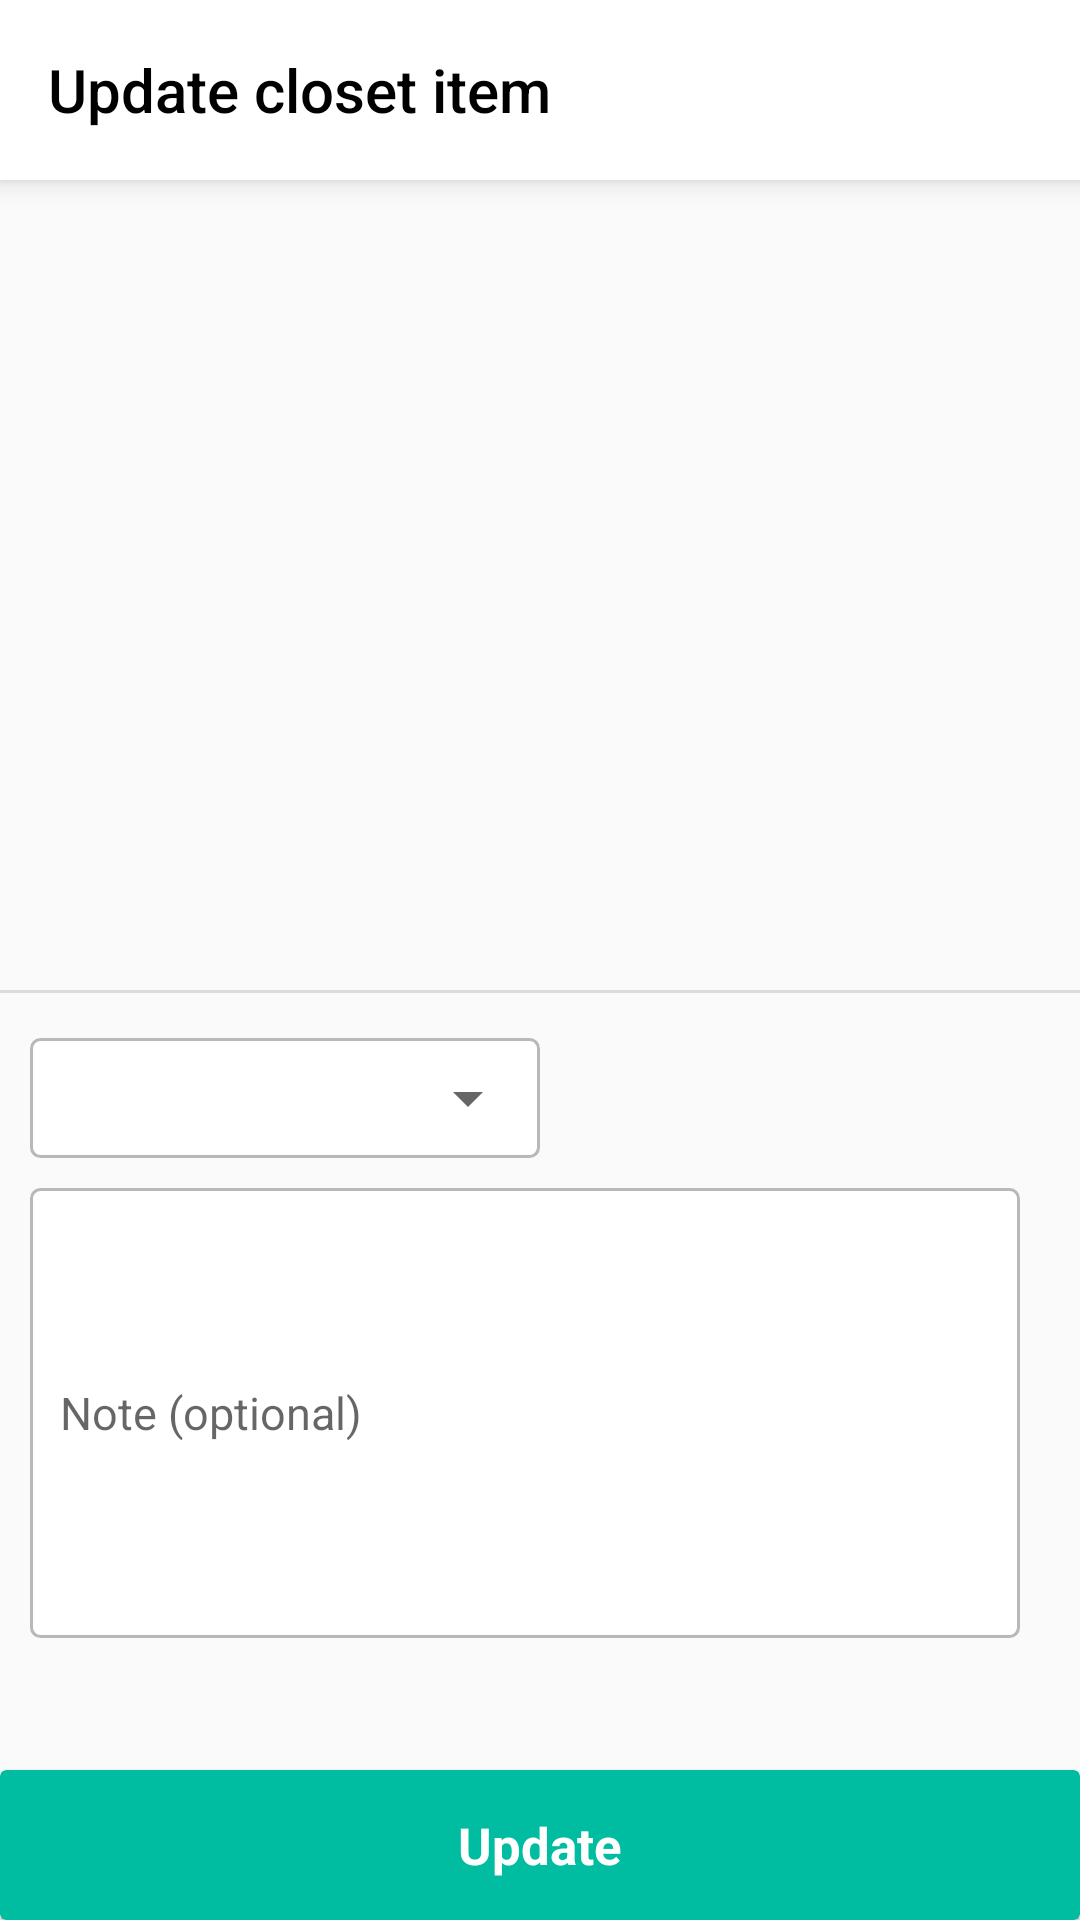

Write the Android layout XML for this screen, with the resource values it uses.
<!-- AndroidManifest.xml: application theme AppTheme -->
<!-- res/layout/activity_update_closet_item.xml -->
<?xml version="1.0" encoding="utf-8"?>
<layout>


    <RelativeLayout xmlns:android="http://schemas.android.com/apk/res/android"
        xmlns:app="http://schemas.android.com/apk/res-auto"
        xmlns:tools="http://schemas.android.com/tools"
        android:layout_width="match_parent"
        android:layout_height="match_parent"
        tools:context=".UpdateClosetItemActivity">

        <androidx.appcompat.widget.Toolbar
            android:id="@+id/toolb"
            android:layout_width="match_parent"
            android:layout_height="60dp"
            android:background="#fff"
            android:elevation="5dp"
            app:title="Update closet item"
            app:titleTextColor="#000" />

        <androidx.core.widget.NestedScrollView
            android:layout_width="match_parent"
            android:layout_height="match_parent"
            android:layout_above="@id/login_continue"
            android:layout_below="@id/toolb">

            <RelativeLayout
                android:layout_width="match_parent"
                android:layout_height="match_parent"
                android:focusable="true"
                android:focusableInTouchMode="true">

                <RelativeLayout
                    android:id="@+id/img_re"
                    android:layout_width="match_parent"
                    android:layout_height="wrap_content">

                    <ImageView
                        android:id="@+id/maind_image"
                        android:layout_width="match_parent"
                        android:layout_height="250dp"
                        android:layout_margin="10dp" />

                    
                    
                    
                    
                    
                    
                    

                </RelativeLayout>

                <View
                    android:id="@+id/v"
                    android:layout_width="match_parent"
                    android:layout_height="1dp"
                    android:layout_below="@id/img_re"
                    android:background="#DCDBD8" />

                
                
                
                
                
                
                
                

                
                
                
                

                

                <RelativeLayout
                    android:id="@+id/weather"
                    android:layout_width="wrap_content"
                    android:layout_height="wrap_content"
                    android:layout_below="@id/v"
                    android:layout_marginStart="10dp"
                    android:layout_marginTop="15dp"
                    android:background="@drawable/spinner_background">

                    <Spinner
                        android:id="@+id/weather_spinner"
                        android:layout_width="170dp"
                        android:layout_height="40dp" />
                </RelativeLayout>

                <EditText
                    android:id="@+id/note"
                    android:layout_width="match_parent"
                    android:layout_height="150dp"
                    android:layout_below="@id/weather"
                    android:layout_marginStart="10dp"
                    android:layout_marginTop="10dp"
                    android:layout_marginEnd="20dp"
                    android:layout_marginBottom="30dp"
                    android:background="@drawable/spinner_background"
                    android:hint="Note (optional)"
                    android:maxLines="5"
                    android:padding="10dp"
                    android:textColor="#000"
                    android:textSize="15sp" />


            </RelativeLayout>
        </androidx.core.widget.NestedScrollView>

        <androidx.cardview.widget.CardView
            android:id="@+id/login_continue"
            android:layout_width="match_parent"
            android:layout_height="50dp"
            android:layout_alignParentBottom="true"
            android:layout_gravity="center"
            android:layout_marginTop="1dp"
            android:backgroundTint="@color/colorPrimary">

            <TextView
                android:id="@+id/continue_text"
                android:layout_width="match_parent"
                android:layout_height="match_parent"
                android:gravity="center"
                android:text="Update"
                android:textColor="#fff"
                android:textSize="17sp"
                android:textStyle="bold" />

            <ProgressBar
                android:id="@+id/pro_B"
                android:layout_width="20dp"
                android:layout_height="30dp"
                android:layout_gravity="center"
                android:indeterminate="true"
                android:indeterminateTint="@color/colorPrimaryDark"
                android:visibility="gone" />

        </androidx.cardview.widget.CardView>

    </RelativeLayout>
</layout>
<!-- resources referenced by this layout -->
<resources>
  <color name="colorPrimary">#00BCA1</color>
  <color name="colorPrimaryDark">#FFFFFF</color>
  <!-- drawable ic_image_gallery (drawable) -->
  <vector xmlns:android="http://schemas.android.com/apk/res/android"
      android:width="512dp"
      android:height="512dp"
      android:viewportWidth="24"
      android:viewportHeight="24">
    <path
        android:pathData="m17.453,24c-0.168,0 -0.34,-0.021 -0.51,-0.066l-15.463,-4.141c-1.06,-0.292 -1.692,-1.39 -1.414,-2.45l1.951,-7.272c0.072,-0.267 0.346,-0.422 0.612,-0.354 0.267,0.071 0.425,0.346 0.354,0.612l-1.95,7.27c-0.139,0.53 0.179,1.082 0.71,1.229l15.457,4.139c0.531,0.14 1.079,-0.176 1.217,-0.704l0.781,-2.894c0.072,-0.267 0.346,-0.426 0.613,-0.353 0.267,0.072 0.424,0.347 0.353,0.613l-0.78,2.89c-0.235,0.89 -1.045,1.481 -1.931,1.481z"
        android:fillColor="#b9b8b5"/>
    <path
        android:pathData="m22,18h-16c-1.103,0 -2,-0.897 -2,-2v-12c0,-1.103 0.897,-2 2,-2h16c1.103,0 2,0.897 2,2v12c0,1.103 -0.897,2 -2,2zM6,3c-0.551,0 -1,0.449 -1,1v12c0,0.551 0.449,1 1,1h16c0.551,0 1,-0.449 1,-1v-12c0,-0.551 -0.449,-1 -1,-1z"
        android:fillColor="#b9b8b5"/>
    <path
        android:pathData="m9,9c-1.103,0 -2,-0.897 -2,-2s0.897,-2 2,-2 2,0.897 2,2 -0.897,2 -2,2zM9,6c-0.551,0 -1,0.449 -1,1s0.449,1 1,1 1,-0.449 1,-1 -0.449,-1 -1,-1z"
        android:fillColor="#b9b8b5"/>
    <path
        android:pathData="m4.57,16.93c-0.128,0 -0.256,-0.049 -0.354,-0.146 -0.195,-0.195 -0.195,-0.512 0,-0.707l4.723,-4.723c0.566,-0.566 1.555,-0.566 2.121,0l1.406,1.406 3.892,-4.67c0.283,-0.339 0.699,-0.536 1.142,-0.54h0.011c0.438,0 0.853,0.19 1.139,0.523l5.23,6.102c0.18,0.209 0.156,0.525 -0.054,0.705 -0.209,0.18 -0.524,0.157 -0.705,-0.054l-5.23,-6.102c-0.097,-0.112 -0.231,-0.174 -0.38,-0.174 -0.104,-0.009 -0.287,0.063 -0.384,0.18l-4.243,5.091c-0.09,0.108 -0.221,0.173 -0.362,0.179 -0.142,0.01 -0.277,-0.046 -0.376,-0.146l-1.793,-1.793c-0.189,-0.188 -0.518,-0.188 -0.707,0l-4.723,4.723c-0.097,0.097 -0.225,0.146 -0.353,0.146z"
        android:fillColor="#b9b8b5"/>
  </vector>
  <!-- drawable spinner_background (drawable) -->
  <?xml version="1.0" encoding="utf-8"?>
  <shape android:shape="rectangle" xmlns:android="http://schemas.android.com/apk/res/android">
  
      <corners android:radius="3dp"/>
      <solid android:color="#fff"/>
      <stroke android:color="#b9b8b5" android:width="1dp"/>
  
  </shape>
  <style name="AppTheme" parent="Theme.AppCompat.DayNight.NoActionBar">
          
          <item name="colorPrimary">@color/colorPrimary</item>
          <item name="colorPrimaryDark">@color/colorPrimaryDark</item>
          <item name="colorAccent">@color/colorAccent</item>
          <item name="android:windowAnimationStyle">@style/SlideAnimationStyle</item>
          <item name="android:windowLightStatusBar" tools:ignore="NewApi">true</item>
      </style>
  <color name="colorAccent">#00BCA1</color>
  <style name="SlideAnimationStyle" parent="android:Animation.Activity">
          <item name="android:activityOpenEnterAnimation">@anim/slide_in_rigth</item>
          <item name="android:activityOpenExitAnimation">@anim/slide_out_left</item>
          <item name="android:activityCloseEnterAnimation">@anim/slide_in_left</item>
          <item name="android:activityCloseExitAnimation">@anim/slide_out_rigth</item>
  
      </style>
</resources>
